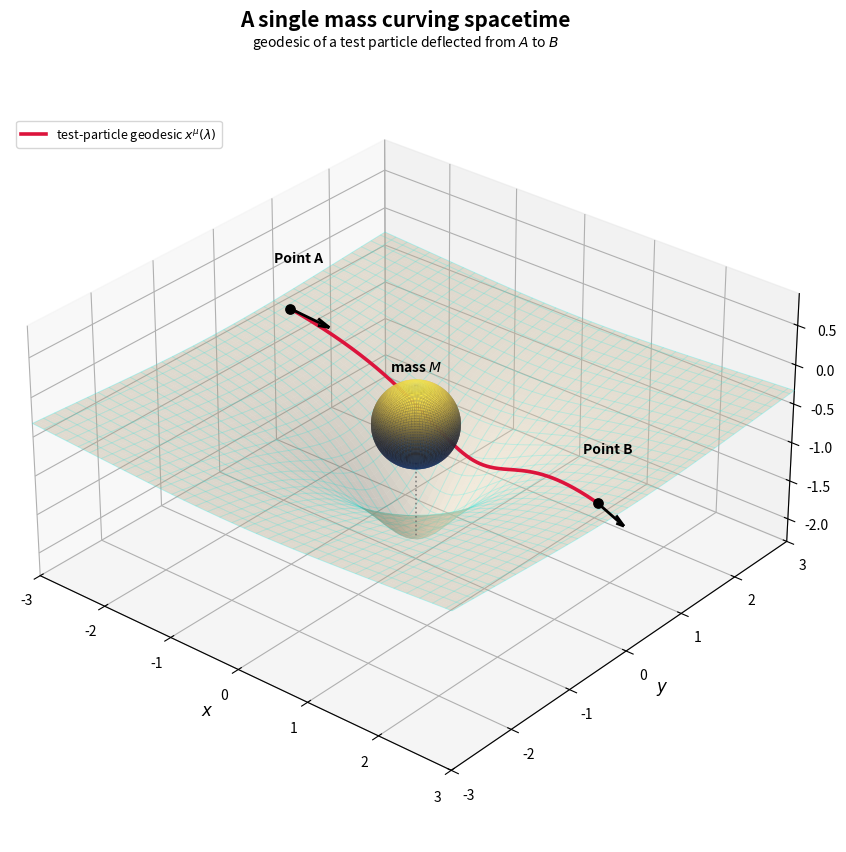

The matplotlib source for this figure:
import numpy as np
import matplotlib.pyplot as plt
from matplotlib.colors import LightSource
from mpl_toolkits.mplot3d import Axes3D  # noqa: F401
import os

os.makedirs("Thesis_Ready_Plots", exist_ok=True)

G_M, A_SOFT, MODE = 0.70, 0.70, "well"

def surface_z(x, y, mode=MODE):
    r = np.sqrt(x**2 + y**2)
    if mode == "well":
        return -2.0 * G_M / np.sqrt(r**2 + A_SOFT**2)
    if mode == "flamm":
        r_s = 0.45
        return -2.0 * np.sqrt(r_s) * np.sqrt(np.clip(r - r_s, 0.0, None))
    if mode == "saddle":
        return 0.6 * x * y
    raise ValueError(mode)

def sphere_mesh(cx, cy, cz, radius, n=90):
    u = np.linspace(0, 2*np.pi, n); v = np.linspace(0, np.pi, n)
    return (cx + radius*np.outer(np.cos(u), np.sin(v)),
            cy + radius*np.outer(np.sin(u), np.sin(v)),
            cz + radius*np.outer(np.ones_like(u), np.cos(v)))

def acceleration(p):
    denom = (p[0]**2 + p[1]**2 + A_SOFT**2)**1.5
    return -G_M * p / denom

def integrate_geodesic(p0, v0, dt=0.006, x_stop=2.7, max_steps=4000):
    p = np.array(p0, float); v = np.array(v0, float)
    path = [p.copy()]; a = acceleration(p)
    for _ in range(max_steps):
        v += 0.5*dt*a; p += dt*v; a = acceleration(p); v += 0.5*dt*a
        path.append(p.copy())
        if p[0] > x_stop:
            break
    return np.array(path)

b_impact, v_speed = 0.95, 1.35
traj = integrate_geodesic(p0=[-2.7, b_impact], v0=[v_speed, 0.0])
LIFT = 0.06
tx, ty = traj[:, 0], traj[:, 1]
tz = surface_z(tx, ty) + LIFT
A_pt = np.array([tx[0], ty[0], tz[0]])
B_pt = np.array([tx[-1], ty[-1], tz[-1]])

fig = plt.figure(figsize=(11, 8.5))
fig.patch.set_facecolor("white")
# (FIX 2) honour manual zorder
ax = fig.add_subplot(111, projection="3d", computed_zorder=False)
fig.suptitle("A single mass curving spacetime", fontsize=15, fontweight="bold")
ax.set_title(r"geodesic of a test particle deflected from $A$ to $B$", fontsize=10, pad=2)

N, SPAN = 70, 3.0
gx = np.linspace(-SPAN, SPAN, N)
X, Y = np.meshgrid(gx, gx)
Z = surface_z(X, Y)
z_floor = surface_z(0.0, 0.0)

ax.plot_surface(X, Y, Z, alpha=0.35, color="wheat", edgecolor="none",
                rstride=1, cstride=1, antialiased=True, zorder=2)
wire = ax.plot_wireframe(X, Y, Z, color="cyan", alpha=0.28, linewidth=0.7)
wire.set_zorder(1)   # behind the translucent sheet

R_SPHERE = 0.50
cz = z_floor + R_SPHERE + 0.95
xs, ys, zs = sphere_mesh(0.0, 0.0, cz, R_SPHERE)
shaded = LightSource(315, 45).shade(zs, plt.cm.cividis, vert_exag=1.0, blend_mode="soft")
ax.plot_surface(xs, ys, zs, facecolors=shaded, rstride=1, cstride=1,
                linewidth=0, antialiased=True, shade=False, zorder=10)   # on top
ax.plot([0, 0], [0, 0], [cz - R_SPHERE, z_floor], color="dimgray",
        ls=":", lw=1.2, alpha=0.8, zorder=3)
ax.text(0, 0, cz + R_SPHERE + 0.18, "mass $M$", fontsize=10,
        fontweight="bold", ha="center", zorder=11)

ax.plot(tx, ty, tz, color="crimson", lw=2.6, zorder=5,
        label=r"test-particle geodesic $x^\mu(\lambda)$")

def tangent(i):
    d = traj[min(i + 1, len(traj) - 1)] - traj[max(i - 1, 0)]
    return d / np.linalg.norm(d)

for P, i, name in [(A_pt, 0, "A"), (B_pt, len(traj) - 1, "B")]:
    d2 = tangent(i)
    dz = surface_z(P[0] + 0.25*d2[0], P[1] + 0.25*d2[1]) + LIFT - P[2]
    ax.quiver(*P, 0.6*d2[0], 0.6*d2[1], dz, color="black",
              arrow_length_ratio=0.3, lw=2.0, zorder=8)
    ax.scatter(*P, color="black", s=45, zorder=9)
    ax.text(P[0], P[1] + 0.15, P[2] + 0.55, f"Point {name}",
            fontsize=10, fontweight="bold", ha="center", zorder=11)

ax.view_init(elev=30, azim=-50)
ax.set_xlim(-SPAN, SPAN); ax.set_ylim(-SPAN, SPAN); ax.set_zlim(z_floor - 0.3, 0.9)
# (FIX 1) equal data-units on every axis -> round sphere
ax.set_box_aspect((2*SPAN, 2*SPAN, 0.9 - (z_floor - 0.3)))
ax.set_xlabel(r"$x$", fontsize=12); ax.set_ylabel(r"$y$", fontsize=12)
ax.legend(loc="upper left", bbox_to_anchor=(0.0, 0.92), fontsize=9)

fig.subplots_adjust(left=0.0, right=1.0, bottom=0.0, top=0.93)
out = "Thesis_Ready_Plots/fig_mass_curving_spacetime_Geodesic.png"
plt.savefig(out, dpi=300, bbox_inches="tight")
plt.show()
print("Saved:", out)
